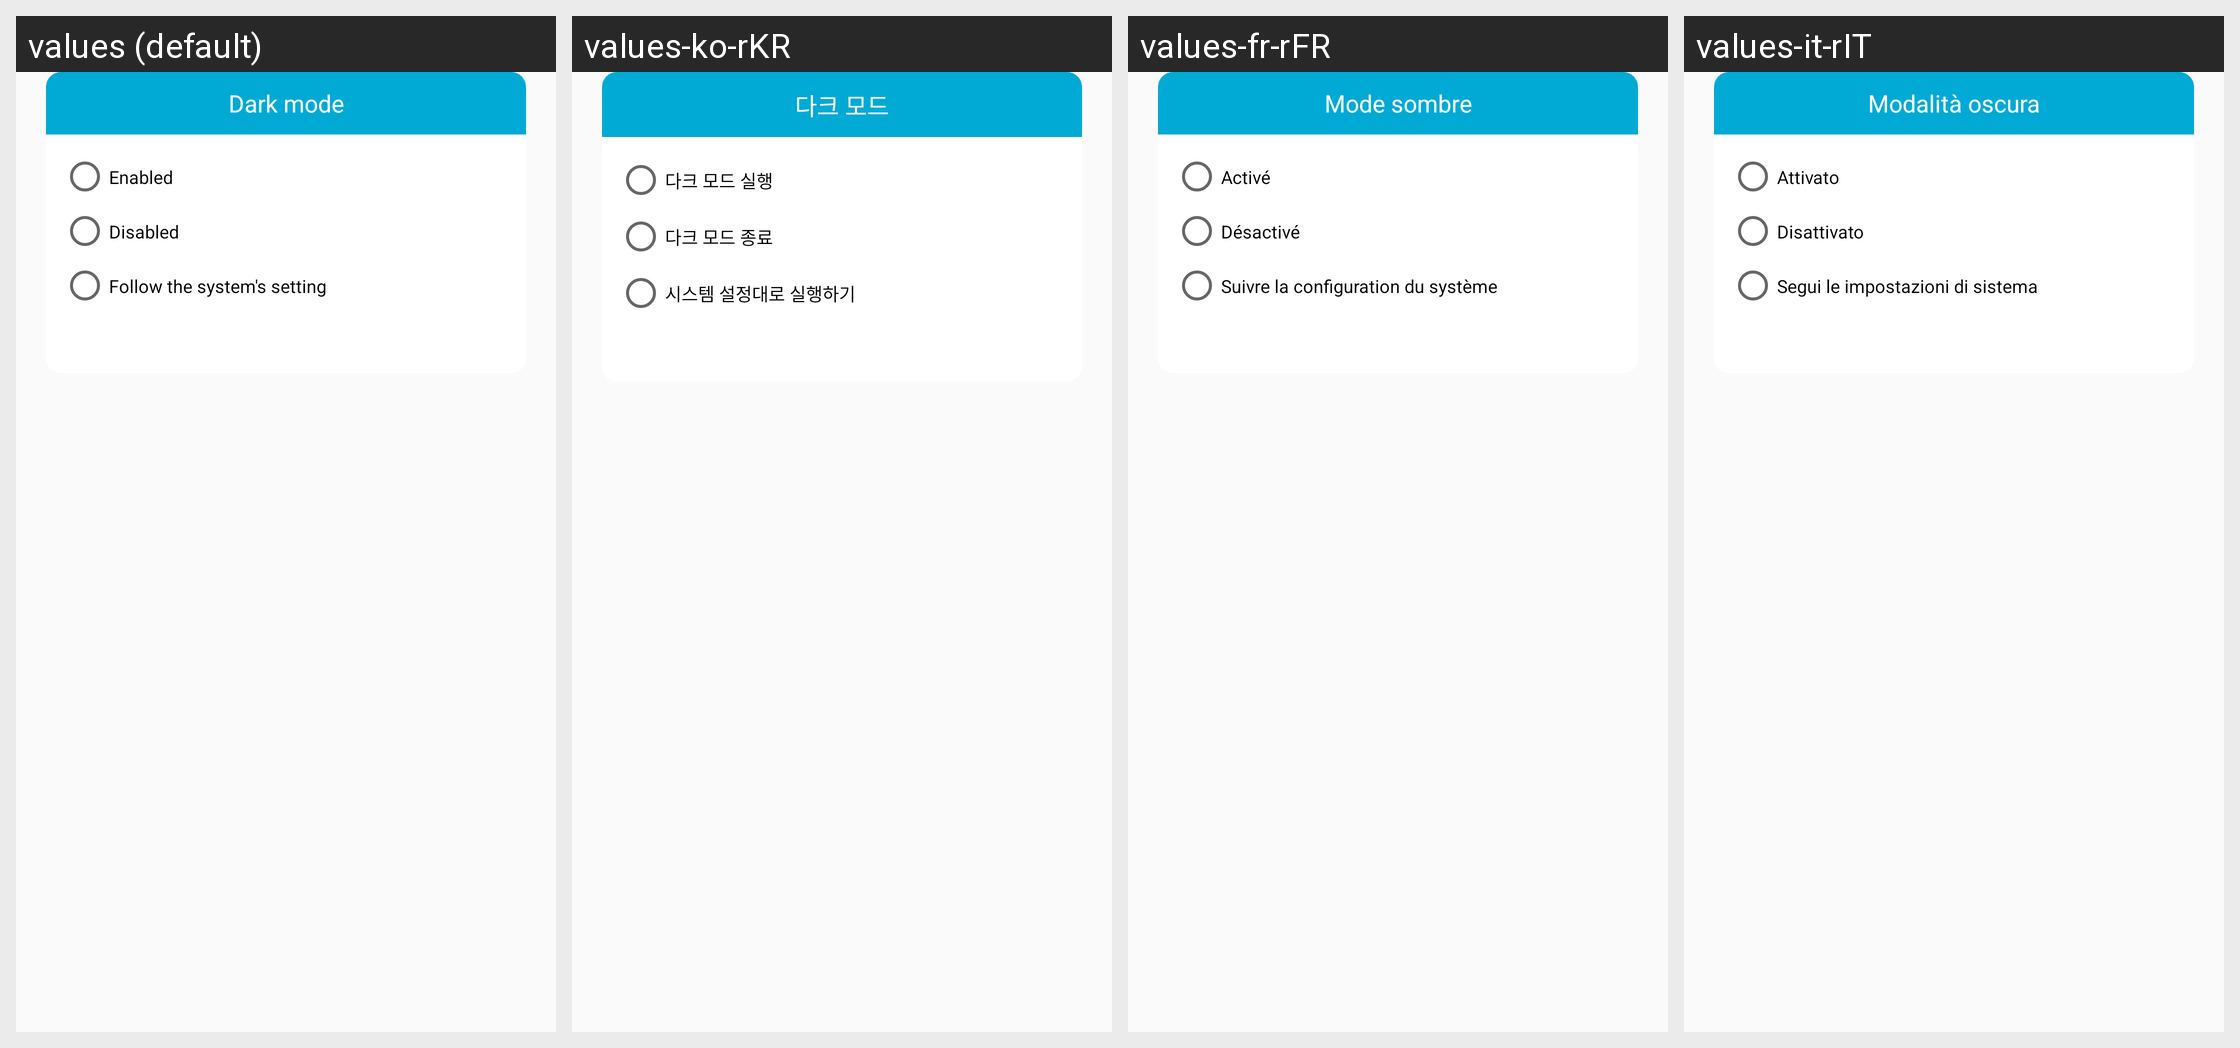

Strings drawn on this Android screen and how each of the app's shown locales translates them:
Android screen res/layout/dialog_dark_mode_options.xml rendered under 4 locales, left to right: values (default), values-ko-rKR, values-fr-rFR, values-it-rIT. Device: Nexus 5 (rendered at 1080×1920; each locale shown at half size, 540×960, under a caption strip naming it); theme AppThemeBar.
Other locales in the repository, not shown: values-af, values-am, values-ar, values-as, values-az, values-be, values-bg, values-bn, values-bs, values-ca, values-ca-rES, values-cs, values-cs-rCZ, values-da, values-de, values-de-rDE, values-el, values-el-rGR, values-en, values-en-rCA, values-en-rGB, values-en-rIN, values-en-rXC, values-es, values-es-rUS, values-et, values-et-rEE, values-eu, values-fa, values-fi, values-fil, values-fr, values-fr-rCA, values-gl, values-gu, values-hi, values-hi-rIN, values-hr, values-hu, values-hy, values-in, values-in-rID, values-is, values-it, values-iw, values-ja, values-ja-rJP, values-ka, values-kk, values-km, values-kn, values-ko, values-ky, values-lo, values-lt, values-lt-rLT, values-lv, values-lv-rLV, values-mk, values-ml, values-mn, values-mr, values-ms, values-ms-rMY, values-mt, values-my, values-nb, values-ne, values-nl, values-nn-rNO, values-or, values-pa, values-pl, values-pl-rPL, values-pt, values-pt-rBR, values-pt-rPT, values-ro, values-ro-rRO, values-ru, values-ru-rRU, values-si, values-sk, values-sk-rSK, values-sl, values-sl-rSI, values-sq, values-sr, values-sv, values-sw, values-ta, values-te, values-th, values-tl, values-tr, values-tr-rTR, values-uk, values-ur, values-uz, values-vi, values-zh, values-zh-rCN, values-zh-rHK, values-zh-rTW, values-zu.
Strings drawn on this screen, with the default value and each locale's value (text and hints the layout hard-codes, and strings that could not be matched under every locale, appear in the picture but are not listed):

menu_left_dark_mode
  values: Dark mode
  values-ko-rKR: 다크 모드
  values-fr-rFR: Mode sombre
  values-it-rIT: Modalità oscura

dark_mode_enabled
  values: Enabled
  values-ko-rKR: 다크 모드 실행
  values-fr-rFR: Activé
  values-it-rIT: Attivato

dark_mode_disabled
  values: Disabled
  values-ko-rKR: 다크 모드 종료
  values-fr-rFR: Désactivé
  values-it-rIT: Disattivato

dark_mode_follow_system
  values: Follow the system's setting
  values-ko-rKR: 시스템 설정대로 실행하기
  values-fr-rFR: Suivre la configuration du système
  values-it-rIT: Segui le impostazioni di sistema
